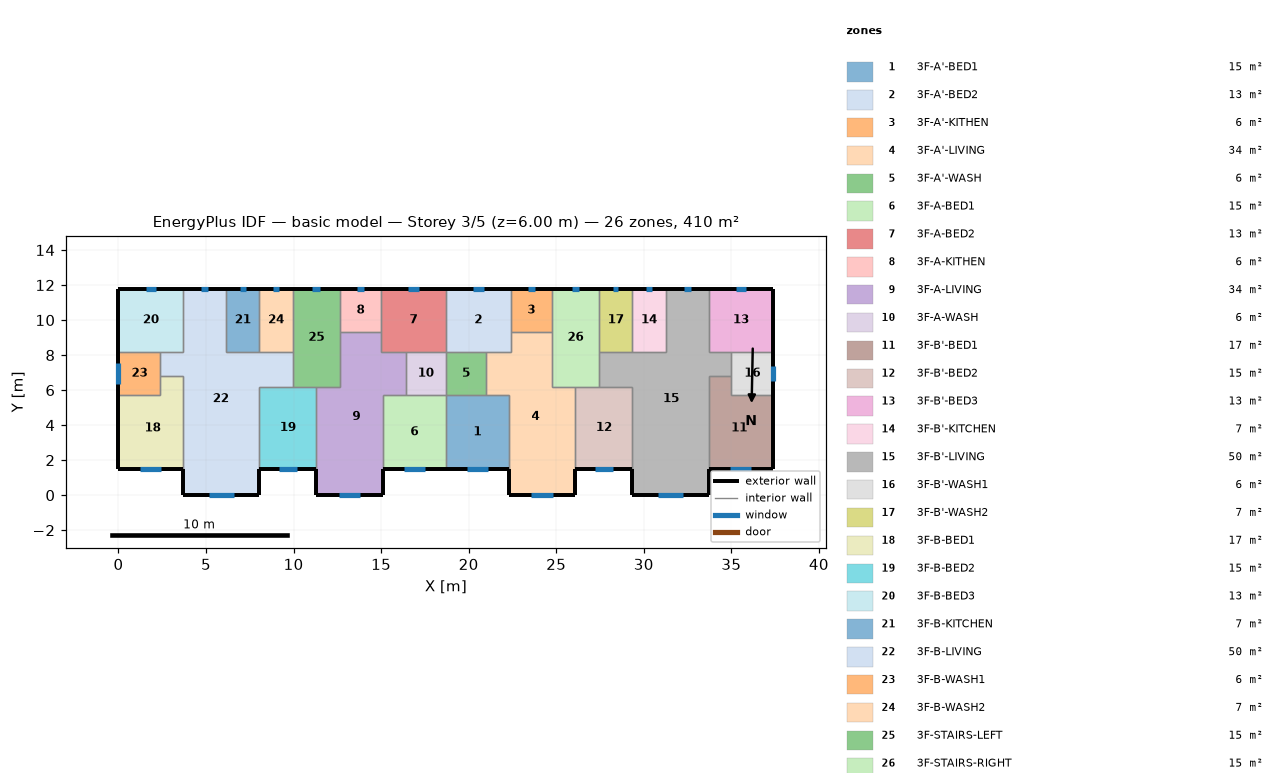
=== STOREY PLAN SPEC (per zone: floor XY polygon, exterior-wall plan segments, windows/doors) ===
zone 1: 3F-A'-BED1  (15.1 m²)
  floor: (18.70, 5.70) (22.30, 5.70) (22.30, 1.50) (18.70, 1.50)
  exterior wall: (18.70, 1.50) – (22.30, 1.50)  [3.6 m]
    window: (19.92, 1.50) – (21.08, 1.50)  [1.2 m²]
  interior walls: 4
zone 2: 3F-A'-BED2  (13.3 m²)
  floor: (18.70, 11.80) (22.40, 11.80) (22.40, 8.20) (18.70, 8.20)
  exterior wall: (22.40, 11.80) – (18.70, 11.80)  [3.7 m]
    window: (20.85, 11.80) – (20.25, 11.80)  [0.6 m²]
  interior walls: 5
zone 3: 3F-A'-KITHEN  (5.9 m²)
  floor: (24.75, 11.80) (24.75, 9.31) (22.40, 9.31) (22.40, 11.80)
  exterior wall: (24.75, 11.80) – (22.40, 11.80)  [2.3 m]
    window: (23.77, 11.80) – (23.38, 11.80)  [0.4 m²]
  interior walls: 3
zone 4: 3F-A'-LIVING  (34.3 m²)
  floor: (22.40, 9.31) (24.75, 9.31) (24.75, 6.20) (26.10, 6.20) (26.10, 0.00) (22.30, 0.00) (22.30, 5.70) (21.00, 5.70) (21.00, 8.20) (22.40, 8.20)
  exterior wall: (22.30, 1.50) – (22.30, 0.00)  [1.5 m]
  exterior wall: (26.10, 0.00) – (26.10, 1.50)  [1.5 m]
  exterior wall: (22.30, 0.00) – (26.10, 0.00)  [3.8 m]
    window: (23.59, 0.00) – (24.81, 0.00)  [1.2 m²]
  interior walls: 9
zone 5: 3F-A'-WASH  (5.7 m²)
  floor: (21.00, 8.20) (21.00, 5.70) (18.70, 5.70) (18.70, 8.20)
  interior walls: 4
zone 6: 3F-A-BED1  (15.1 m²)
  floor: (15.10, 5.70) (18.70, 5.70) (18.70, 1.50) (15.10, 1.50)
  exterior wall: (15.10, 1.50) – (18.70, 1.50)  [3.6 m]
    window: (16.32, 1.50) – (17.48, 1.50)  [1.2 m²]
  interior walls: 4
zone 7: 3F-A-BED2  (13.3 m²)
  floor: (18.70, 11.80) (18.70, 8.20) (15.00, 8.20) (15.00, 11.80)
  exterior wall: (18.70, 11.80) – (15.00, 11.80)  [3.7 m]
    window: (17.15, 11.80) – (16.55, 11.80)  [0.6 m²]
  interior walls: 5
zone 8: 3F-A-KITHEN  (5.9 m²)
  floor: (15.00, 11.80) (15.00, 9.31) (12.65, 9.31) (12.65, 11.80)
  exterior wall: (15.00, 11.80) – (12.65, 11.80)  [2.3 m]
    window: (14.02, 11.80) – (13.63, 11.80)  [0.4 m²]
  interior walls: 3
zone 9: 3F-A-LIVING  (34.3 m²)
  floor: (12.65, 9.31) (15.00, 9.31) (15.00, 8.20) (16.40, 8.20) (16.40, 5.70) (15.10, 5.70) (15.10, 0.00) (11.30, 0.00) (11.30, 6.20) (12.65, 6.20)
  exterior wall: (11.30, 1.50) – (11.30, 0.00)  [1.5 m]
  exterior wall: (15.10, 0.00) – (15.10, 1.50)  [1.5 m]
  exterior wall: (11.30, 0.00) – (15.10, 0.00)  [3.8 m]
    window: (12.59, 0.00) – (13.81, 0.00)  [1.2 m²]
  interior walls: 9
zone 10: 3F-A-WASH  (5.7 m²)
  floor: (18.70, 8.20) (18.70, 5.70) (16.40, 5.70) (16.40, 8.20)
  interior walls: 4
zone 11: 3F-B'-BED1  (17.0 m²)
  floor: (35.00, 6.80) (35.00, 5.70) (37.40, 5.70) (37.40, 1.50) (33.70, 1.50) (33.70, 6.80)
  exterior wall: (33.70, 1.50) – (37.40, 1.50)  [3.7 m]
    window: (34.95, 1.50) – (36.15, 1.50)  [1.2 m²]
  exterior wall: (37.40, 1.50) – (37.40, 5.70)  [4.2 m]
  interior walls: 4
zone 12: 3F-B'-BED2  (15.3 m²)
  floor: (26.10, 6.20) (29.35, 6.20) (29.35, 1.50) (26.10, 1.50)
  exterior wall: (26.10, 1.50) – (29.35, 1.50)  [3.3 m]
    window: (27.20, 1.50) – (28.25, 1.50)  [1.1 m²]
  interior walls: 4
zone 13: 3F-B'-BED3  (13.3 m²)
  floor: (37.40, 11.80) (37.40, 8.20) (33.70, 8.20) (33.70, 11.80)
  exterior wall: (37.40, 8.20) – (37.40, 11.80)  [3.6 m]
  exterior wall: (37.40, 11.80) – (33.70, 11.80)  [3.7 m]
    window: (35.85, 11.80) – (35.25, 11.80)  [0.6 m²]
  interior walls: 3
zone 14: 3F-B'-KITCHEN  (6.8 m²)
  floor: (29.35, 11.80) (31.25, 11.80) (31.25, 8.20) (29.35, 8.20)
  exterior wall: (31.25, 11.80) – (29.35, 11.80)  [1.9 m]
    window: (30.46, 11.80) – (30.14, 11.80)  [0.3 m²]
  interior walls: 3
zone 15: 3F-B'-LIVING  (50.1 m²)
  floor: (31.25, 11.80) (33.70, 11.80) (33.70, 8.20) (35.00, 8.20) (35.00, 6.80) (33.70, 6.80) (33.70, 0.00) (29.35, 0.00) (29.35, 6.20) (27.45, 6.20) (27.45, 8.20) (31.25, 8.20)
  exterior wall: (29.35, 1.50) – (29.35, 0.00)  [1.5 m]
  exterior wall: (33.70, 11.80) – (31.25, 11.80)  [2.5 m]
    window: (32.67, 11.80) – (32.28, 11.80)  [0.4 m²]
  exterior wall: (33.70, 0.00) – (33.70, 1.50)  [1.5 m]
  exterior wall: (29.35, 0.00) – (33.70, 0.00)  [4.4 m]
    window: (30.82, 0.00) – (32.23, 0.00)  [1.4 m²]
  interior walls: 11
zone 16: 3F-B'-WASH1  (6.0 m²)
  floor: (37.40, 8.20) (37.40, 5.70) (35.00, 5.70) (35.00, 8.20)
  exterior wall: (37.40, 5.70) – (37.40, 8.20)  [2.5 m]
    window: (37.40, 6.51) – (37.40, 7.39)  [0.9 m²]
  interior walls: 4
zone 17: 3F-B'-WASH2  (6.8 m²)
  floor: (27.45, 11.80) (29.35, 11.80) (29.35, 8.20) (27.45, 8.20)
  exterior wall: (29.35, 11.80) – (27.45, 11.80)  [1.9 m]
    window: (28.56, 11.80) – (28.24, 11.80)  [0.3 m²]
  interior walls: 3
zone 18: 3F-B-BED1  (17.0 m²)
  floor: (2.40, 6.80) (3.70, 6.80) (3.70, 1.50) (0.00, 1.50) (0.00, 5.70) (2.40, 5.70)
  exterior wall: (0.00, 1.50) – (3.70, 1.50)  [3.7 m]
    window: (1.25, 1.50) – (2.45, 1.50)  [1.2 m²]
  exterior wall: (0.00, 5.70) – (0.00, 1.50)  [4.2 m]
  interior walls: 4
zone 19: 3F-B-BED2  (15.3 m²)
  floor: (8.05, 6.20) (11.30, 6.20) (11.30, 1.50) (8.05, 1.50)
  exterior wall: (8.05, 1.50) – (11.30, 1.50)  [3.3 m]
    window: (9.15, 1.50) – (10.20, 1.50)  [1.1 m²]
  interior walls: 4
zone 20: 3F-B-BED3  (13.3 m²)
  floor: (0.00, 11.80) (3.70, 11.80) (3.70, 8.20) (0.00, 8.20)
  exterior wall: (3.70, 11.80) – (0.00, 11.80)  [3.7 m]
    window: (2.15, 11.80) – (1.55, 11.80)  [0.6 m²]
  exterior wall: (0.00, 11.80) – (0.00, 8.20)  [3.6 m]
  interior walls: 3
zone 21: 3F-B-KITCHEN  (6.8 m²)
  floor: (8.05, 11.80) (8.05, 8.20) (6.15, 8.20) (6.15, 11.80)
  exterior wall: (8.05, 11.80) – (6.15, 11.80)  [1.9 m]
    window: (7.26, 11.80) – (6.94, 11.80)  [0.3 m²]
  interior walls: 3
zone 22: 3F-B-LIVING  (50.1 m²)
  floor: (3.70, 11.80) (6.15, 11.80) (6.15, 8.20) (9.95, 8.20) (9.95, 6.20) (8.05, 6.20) (8.05, 0.00) (3.70, 0.00) (3.70, 6.80) (2.40, 6.80) (2.40, 8.20) (3.70, 8.20)
  exterior wall: (6.15, 11.80) – (3.70, 11.80)  [2.5 m]
    window: (5.12, 11.80) – (4.73, 11.80)  [0.4 m²]
  exterior wall: (8.05, 0.00) – (8.05, 1.50)  [1.5 m]
  exterior wall: (3.70, 0.00) – (8.05, 0.00)  [4.3 m]
    window: (5.17, 0.00) – (6.58, 0.00)  [1.4 m²]
  exterior wall: (3.70, 1.50) – (3.70, 0.00)  [1.5 m]
  interior walls: 11
zone 23: 3F-B-WASH1  (6.0 m²)
  floor: (2.40, 8.20) (2.40, 5.70) (0.00, 5.70) (0.00, 8.20)
  exterior wall: (0.00, 8.20) – (0.00, 5.70)  [2.5 m]
    window: (0.00, 7.54) – (0.00, 6.36)  [1.2 m²]
  interior walls: 4
zone 24: 3F-B-WASH2  (6.8 m²)
  floor: (9.95, 11.80) (9.95, 8.20) (8.05, 8.20) (8.05, 11.80)
  exterior wall: (9.95, 11.80) – (8.05, 11.80)  [1.9 m]
    window: (9.16, 11.80) – (8.84, 11.80)  [0.3 m²]
  interior walls: 3
zone 25: 3F-STAIRS-LEFT  (15.1 m²)
  floor: (9.95, 11.80) (12.65, 11.80) (12.65, 6.20) (9.95, 6.20)
  exterior wall: (12.65, 11.80) – (9.95, 11.80)  [2.7 m]
    window: (11.52, 11.80) – (11.08, 11.80)  [0.4 m²]
  interior walls: 6
zone 26: 3F-STAIRS-RIGHT  (15.1 m²)
  floor: (27.45, 11.80) (27.45, 6.20) (24.75, 6.20) (24.75, 11.80)
  exterior wall: (27.45, 11.80) – (24.75, 11.80)  [2.7 m]
    window: (26.32, 11.80) – (25.88, 11.80)  [0.4 m²]
  interior walls: 6

=== DERIVED (storey summary) ===
Building: basic model
Storey: 3 of 5  (floor level z = 6.00 m)
Storey gross floor area: 409.7 m²
Zones on this storey: 26
  - 3F-A'-BED1: floor 15.1 m²; exterior wall 3.6 m (10.8 m²); 1 window(s) 1.2 m²; WWR 10.8%
  - 3F-A'-BED2: floor 13.3 m²; exterior wall 3.7 m (11.1 m²); 1 window(s) 0.6 m²; WWR 5.4%
  - 3F-A'-KITHEN: floor 5.9 m²; exterior wall 2.3 m (7.0 m²); 1 window(s) 0.4 m²; WWR 5.4%
  - 3F-A'-LIVING: floor 34.3 m²; exterior wall 6.8 m (20.4 m²); 1 window(s) 1.2 m²; WWR 6.0%
  - 3F-A'-WASH: floor 5.7 m²
  - 3F-A-BED1: floor 15.1 m²; exterior wall 3.6 m (10.8 m²); 1 window(s) 1.2 m²; WWR 10.8%
  - 3F-A-BED2: floor 13.3 m²; exterior wall 3.7 m (11.1 m²); 1 window(s) 0.6 m²; WWR 5.4%
  - 3F-A-KITHEN: floor 5.9 m²; exterior wall 2.3 m (7.0 m²); 1 window(s) 0.4 m²; WWR 5.4%
  - 3F-A-LIVING: floor 34.3 m²; exterior wall 6.8 m (20.4 m²); 1 window(s) 1.2 m²; WWR 6.0%
  - 3F-A-WASH: floor 5.7 m²
  - 3F-B'-BED1: floor 17.0 m²; exterior wall 7.9 m (23.7 m²); 1 window(s) 1.2 m²; WWR 5.1%
  - 3F-B'-BED2: floor 15.3 m²; exterior wall 3.3 m (9.8 m²); 1 window(s) 1.1 m²; WWR 10.8%
  - 3F-B'-BED3: floor 13.3 m²; exterior wall 7.3 m (21.9 m²); 1 window(s) 0.6 m²; WWR 2.8%
  - 3F-B'-KITCHEN: floor 6.8 m²; exterior wall 1.9 m (5.7 m²); 1 window(s) 0.3 m²; WWR 5.4%
  - 3F-B'-LIVING: floor 50.1 m²; exterior wall 9.8 m (29.4 m²); 2 window(s) 1.8 m²; WWR 6.1%
  - 3F-B'-WASH1: floor 6.0 m²; exterior wall 2.5 m (7.5 m²); 1 window(s) 0.9 m²; WWR 11.7%
  - 3F-B'-WASH2: floor 6.8 m²; exterior wall 1.9 m (5.7 m²); 1 window(s) 0.3 m²; WWR 5.4%
  - 3F-B-BED1: floor 17.0 m²; exterior wall 7.9 m (23.7 m²); 1 window(s) 1.2 m²; WWR 5.1%
  - 3F-B-BED2: floor 15.3 m²; exterior wall 3.3 m (9.8 m²); 1 window(s) 1.1 m²; WWR 10.8%
  - 3F-B-BED3: floor 13.3 m²; exterior wall 7.3 m (21.9 m²); 1 window(s) 0.6 m²; WWR 2.8%
  - 3F-B-KITCHEN: floor 6.8 m²; exterior wall 1.9 m (5.7 m²); 1 window(s) 0.3 m²; WWR 5.4%
  - 3F-B-LIVING: floor 50.1 m²; exterior wall 9.8 m (29.4 m²); 2 window(s) 1.8 m²; WWR 6.1%
  - 3F-B-WASH1: floor 6.0 m²; exterior wall 2.5 m (7.5 m²); 1 window(s) 1.2 m²; WWR 15.6%
  - 3F-B-WASH2: floor 6.8 m²; exterior wall 1.9 m (5.7 m²); 1 window(s) 0.3 m²; WWR 5.4%
  - 3F-STAIRS-LEFT: floor 15.1 m²; exterior wall 2.7 m (8.1 m²); 1 window(s) 0.4 m²; WWR 5.4%
  - 3F-STAIRS-RIGHT: floor 15.1 m²; exterior wall 2.7 m (8.1 m²); 1 window(s) 0.4 m²; WWR 5.4%
Zone adjacency (shared interzone walls):
  - 3F-A'-BED1 ↔ 3F-A'-LIVING
  - 3F-A'-BED1 ↔ 3F-A'-WASH
  - 3F-A'-BED1 ↔ 3F-A-BED1
  - 3F-A'-BED2 ↔ 3F-A'-KITHEN
  - 3F-A'-BED2 ↔ 3F-A'-LIVING
  - 3F-A'-BED2 ↔ 3F-A'-WASH
  - 3F-A'-BED2 ↔ 3F-A-BED2
  - 3F-A'-KITHEN ↔ 3F-A'-LIVING
  - 3F-A'-KITHEN ↔ 3F-STAIRS-RIGHT
  - 3F-A'-LIVING ↔ 3F-A'-WASH
  - 3F-A'-LIVING ↔ 3F-B'-BED2
  - 3F-A'-LIVING ↔ 3F-STAIRS-RIGHT
  - 3F-A'-WASH ↔ 3F-A-WASH
  - 3F-A-BED1 ↔ 3F-A-LIVING
  - 3F-A-BED1 ↔ 3F-A-WASH
  - 3F-A-BED2 ↔ 3F-A-KITHEN
  - 3F-A-BED2 ↔ 3F-A-LIVING
  - 3F-A-BED2 ↔ 3F-A-WASH
  - 3F-A-KITHEN ↔ 3F-A-LIVING
  - 3F-A-KITHEN ↔ 3F-STAIRS-LEFT
  - 3F-A-LIVING ↔ 3F-A-WASH
  - 3F-A-LIVING ↔ 3F-B-BED2
  - 3F-A-LIVING ↔ 3F-STAIRS-LEFT
  - 3F-B'-BED1 ↔ 3F-B'-LIVING
  - 3F-B'-BED1 ↔ 3F-B'-WASH1
  - 3F-B'-BED2 ↔ 3F-B'-LIVING
  - 3F-B'-BED2 ↔ 3F-STAIRS-RIGHT
  - 3F-B'-BED3 ↔ 3F-B'-LIVING
  - 3F-B'-BED3 ↔ 3F-B'-WASH1
  - 3F-B'-KITCHEN ↔ 3F-B'-LIVING
  - 3F-B'-KITCHEN ↔ 3F-B'-WASH2
  - 3F-B'-LIVING ↔ 3F-B'-WASH1
  - 3F-B'-LIVING ↔ 3F-B'-WASH2
  - 3F-B'-LIVING ↔ 3F-STAIRS-RIGHT
  - 3F-B'-WASH2 ↔ 3F-STAIRS-RIGHT
  - 3F-B-BED1 ↔ 3F-B-LIVING
  - 3F-B-BED1 ↔ 3F-B-WASH1
  - 3F-B-BED2 ↔ 3F-B-LIVING
  - 3F-B-BED2 ↔ 3F-STAIRS-LEFT
  - 3F-B-BED3 ↔ 3F-B-LIVING
  - 3F-B-BED3 ↔ 3F-B-WASH1
  - 3F-B-KITCHEN ↔ 3F-B-LIVING
  - 3F-B-KITCHEN ↔ 3F-B-WASH2
  - 3F-B-LIVING ↔ 3F-B-WASH1
  - 3F-B-LIVING ↔ 3F-B-WASH2
  - 3F-B-LIVING ↔ 3F-STAIRS-LEFT
  - 3F-B-WASH2 ↔ 3F-STAIRS-LEFT